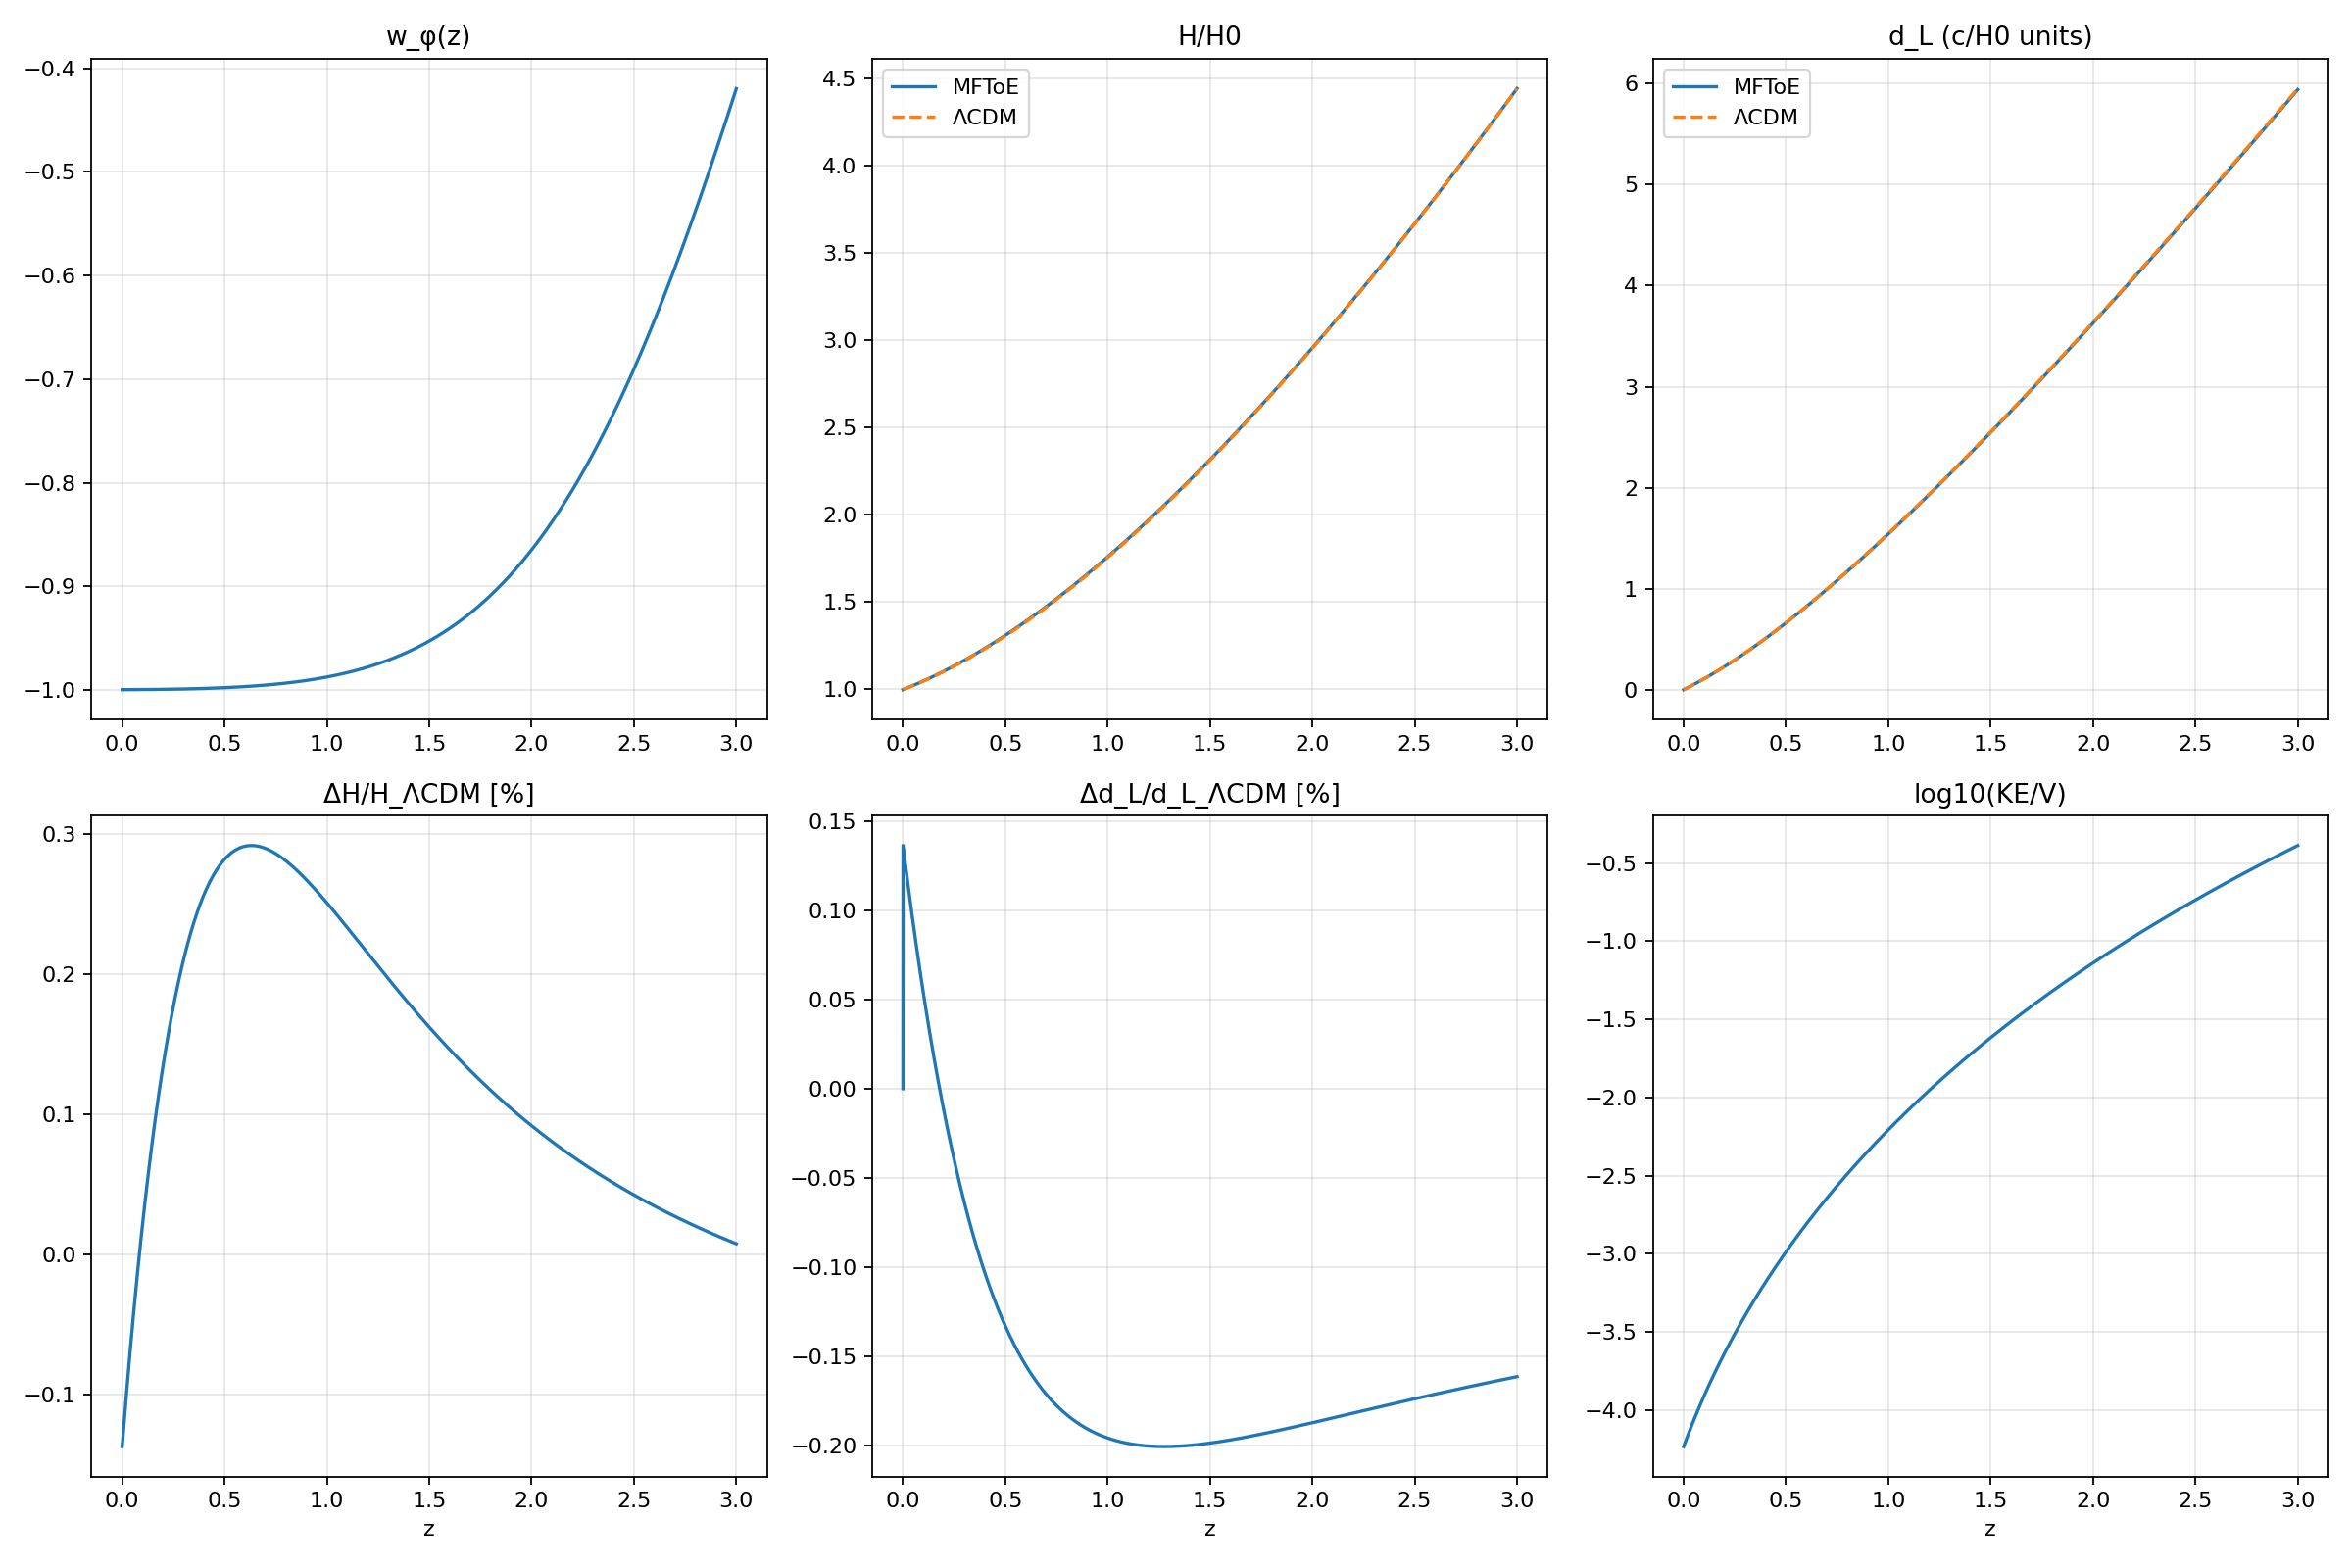

The table this chart was drawn from, first rows:
z, H_over_H0, dL, w_phi, w_tot
0.000000000e+00, 9.986314958e-01, 0.000000000e+00, -9.998833676e-01, -7.020055754e-01
6.937344500e-04, 9.989534979e-01, 6.950550167e-04, -9.998826978e-01, -7.015774376e-01
1.387950168e-03, 9.992760377e-01, 1.391332413e-03, -9.998820248e-01, -7.011489443e-01
2.082647486e-03, 9.995991156e-01, 2.088833523e-03, -9.998813484e-01, -7.007200958e-01
2.777826741e-03, 9.999227327e-01, 2.787559681e-03, -9.998806688e-01, -7.002908926e-01
3.473488265e-03, 1.000246890e+00, 3.487512222e-03, -9.998799858e-01, -6.998613351e-01
4.169632393e-03, 1.000571588e+00, 4.188692481e-03, -9.998792996e-01, -6.994314239e-01
4.866259461e-03, 1.000896829e+00, 4.891101794e-03, -9.998786100e-01, -6.990011594e-01
5.563369803e-03, 1.001222612e+00, 5.594741498e-03, -9.998779170e-01, -6.985705420e-01
6.260963754e-03, 1.001548938e+00, 6.299612928e-03, -9.998772207e-01, -6.981395722e-01
6.959041651e-03, 1.001875808e+00, 7.005717424e-03, -9.998765210e-01, -6.977082505e-01
7.657603828e-03, 1.002203224e+00, 7.713056323e-03, -9.998758179e-01, -6.972765773e-01
8.356650621e-03, 1.002531186e+00, 8.421630963e-03, -9.998751113e-01, -6.968445532e-01
9.056182368e-03, 1.002859694e+00, 9.131442684e-03, -9.998744014e-01, -6.964121785e-01
9.756199403e-03, 1.003188750e+00, 9.842492826e-03, -9.998736880e-01, -6.959794538e-01
1.045670206e-02, 1.003518355e+00, 1.055478273e-02, -9.998729712e-01, -6.955463796e-01
1.115769069e-02, 1.003848508e+00, 1.126831373e-02, -9.998722509e-01, -6.951129563e-01
1.185916561e-02, 1.004179212e+00, 1.198308718e-02, -9.998715271e-01, -6.946791844e-01
1.256112718e-02, 1.004510467e+00, 1.269910440e-02, -9.998707998e-01, -6.942450644e-01
1.326357571e-02, 1.004842273e+00, 1.341636676e-02, -9.998700689e-01, -6.938105968e-01
1.396651156e-02, 1.005174632e+00, 1.413487558e-02, -9.998693346e-01, -6.933757821e-01
1.466993506e-02, 1.005507544e+00, 1.485463222e-02, -9.998685967e-01, -6.929406208e-01
1.537384655e-02, 1.005841010e+00, 1.557563802e-02, -9.998678552e-01, -6.925051133e-01
1.607824637e-02, 1.006175032e+00, 1.629789431e-02, -9.998671102e-01, -6.920692602e-01
1.678313485e-02, 1.006509609e+00, 1.702140245e-02, -9.998663615e-01, -6.916330620e-01
1.748851234e-02, 1.006844743e+00, 1.774616378e-02, -9.998656093e-01, -6.911965191e-01
1.819437917e-02, 1.007180435e+00, 1.847217965e-02, -9.998648534e-01, -6.907596321e-01
1.890073569e-02, 1.007516685e+00, 1.919945141e-02, -9.998640939e-01, -6.903224014e-01
1.960758223e-02, 1.007853495e+00, 1.992798039e-02, -9.998633308e-01, -6.898848277e-01
2.031491914e-02, 1.008190864e+00, 2.065776795e-02, -9.998625639e-01, -6.894469113e-01
2.102274675e-02, 1.008528795e+00, 2.138881544e-02, -9.998617934e-01, -6.890086529e-01
2.173106540e-02, 1.008867287e+00, 2.212112420e-02, -9.998610191e-01, -6.885700528e-01
2.243987544e-02, 1.009206342e+00, 2.285469559e-02, -9.998602412e-01, -6.881311117e-01
2.314917721e-02, 1.009545960e+00, 2.358953095e-02, -9.998594595e-01, -6.876918301e-01
2.385897104e-02, 1.009886143e+00, 2.432563163e-02, -9.998586740e-01, -6.872522085e-01
2.456925728e-02, 1.010226890e+00, 2.506299899e-02, -9.998578848e-01, -6.868122473e-01
2.528003627e-02, 1.010568204e+00, 2.580163437e-02, -9.998570918e-01, -6.863719472e-01
2.599130835e-02, 1.010910084e+00, 2.654153913e-02, -9.998562950e-01, -6.859313086e-01
2.670307387e-02, 1.011252533e+00, 2.728271462e-02, -9.998554943e-01, -6.854903321e-01
2.741533316e-02, 1.011595550e+00, 2.802516219e-02, -9.998546899e-01, -6.850490183e-01
2.812808657e-02, 1.011939136e+00, 2.876888319e-02, -9.998538815e-01, -6.846073676e-01
2.884133444e-02, 1.012283292e+00, 2.951387898e-02, -9.998530693e-01, -6.841653806e-01
2.955507712e-02, 1.012628020e+00, 3.026015091e-02, -9.998522533e-01, -6.837230578e-01
3.026931494e-02, 1.012973320e+00, 3.100770034e-02, -9.998514333e-01, -6.832803999e-01
3.098404826e-02, 1.013319192e+00, 3.175652863e-02, -9.998506094e-01, -6.828374072e-01
3.169927741e-02, 1.013665638e+00, 3.250663711e-02, -9.998497815e-01, -6.823940804e-01
3.241500274e-02, 1.014012659e+00, 3.325802717e-02, -9.998489497e-01, -6.819504200e-01
3.313122460e-02, 1.014360255e+00, 3.401070014e-02, -9.998481139e-01, -6.815064266e-01
3.384794332e-02, 1.014708427e+00, 3.476465739e-02, -9.998472742e-01, -6.810621007e-01
3.456515925e-02, 1.015057176e+00, 3.551990028e-02, -9.998464304e-01, -6.806174429e-01
3.528287275e-02, 1.015406503e+00, 3.627643015e-02, -9.998455826e-01, -6.801724537e-01
3.600108414e-02, 1.015756409e+00, 3.703424838e-02, -9.998447308e-01, -6.797271337e-01
3.671979378e-02, 1.016106894e+00, 3.779335632e-02, -9.998438749e-01, -6.792814834e-01
3.743900202e-02, 1.016457961e+00, 3.855375533e-02, -9.998430149e-01, -6.788355035e-01
3.815870919e-02, 1.016809608e+00, 3.931544677e-02, -9.998421508e-01, -6.783891944e-01
3.887891565e-02, 1.017161838e+00, 4.007843200e-02, -9.998412826e-01, -6.779425569e-01
3.959962175e-02, 1.017514651e+00, 4.084271239e-02, -9.998404103e-01, -6.774955913e-01
4.032082782e-02, 1.017868048e+00, 4.160828928e-02, -9.998395339e-01, -6.770482983e-01
4.104253422e-02, 1.018222029e+00, 4.237516405e-02, -9.998386532e-01, -6.766006785e-01
4.176474129e-02, 1.018576597e+00, 4.314333806e-02, -9.998377684e-01, -6.761527325e-01
... 1,940 more rows
